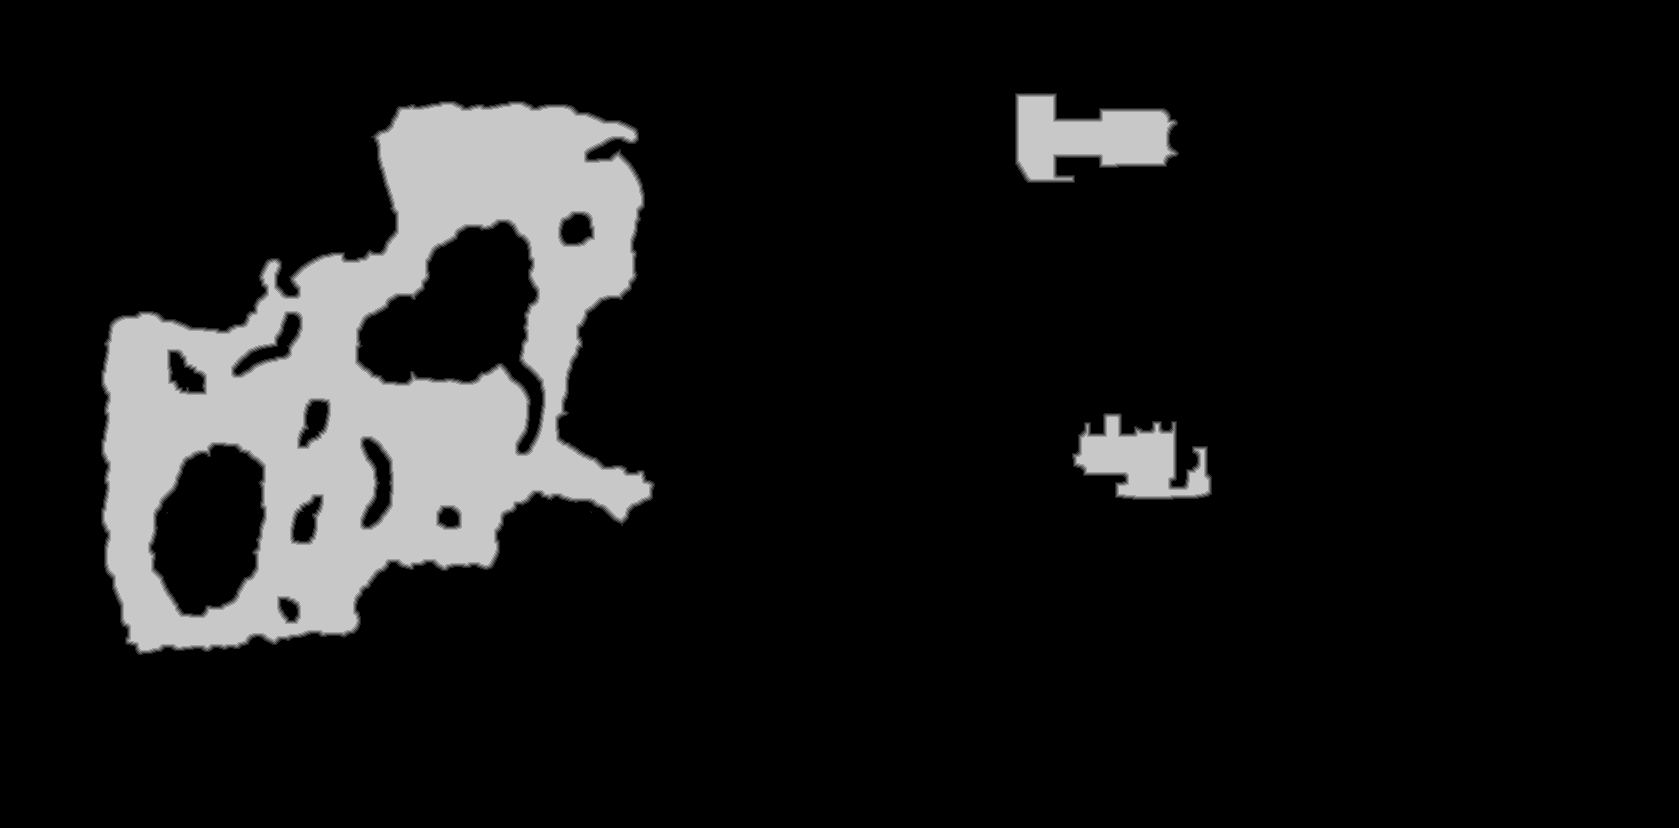

The table this chart was drawn from, first rows:
source	tdt_hull melee
truth	truth_232ffc98bf0.tsv
width	1679
height	828
nibble	0	1216881
nibble	1	7055
nibble	2	7060
nibble	3	7051
nibble	4	7017
nibble	5	145148
